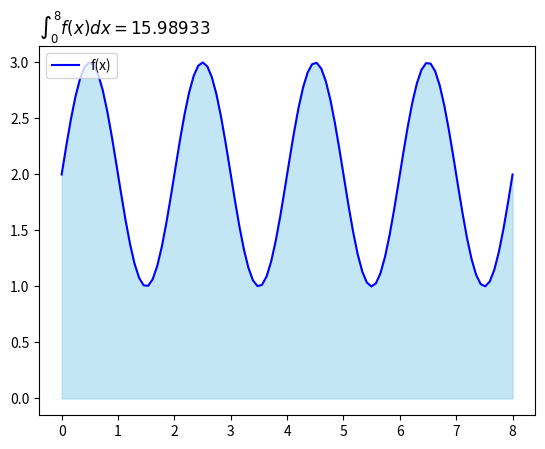

Write the Python code that produced this figure.
# import math
import numpy as np
import matplotlib.pyplot as plt

def simpson(x_0:float, x_n:float, func, n:int=100, plot:bool=True) -> float:
  """  
  Find the definite integral using the simpson's rule
  Params:
    x_0: Lower limit of integration
    x_n: Upper limit of integration
    func: The integrand as a function of x
    n: Number of sub intervals. Defaults to `n` = 100
  Returns:
    The definite integral of func
  """
  # Cannot use the simpson's rule unless n is a even integer
  if n % 2:
    raise ValueError("n must be devisable by 2")
  h = (x_n - x_0) / n; #  Number of sub intervals
  result = func(x_0) + func(x_n) # First and last value
  # Simpson's rule
  for i, x_i in enumerate(np.arange(x_0 + h, x_n, h)):
    result += 2 * func(x_i) if not i % 2 else 4 * func(x_i)
  result = h / 3 * result
  if plot:
    plot_f(x_0, x_n, func, result)
  return result

def plot_f(x_0:float, x_n:float, func, result:float, n:int=100):
  """
  Plot the function in a window
  Need to have matplotlib installed
  """
  x = np.linspace(x_0, x_n, n)
  y = func(x)
  plt.plot(x, y, "-b", label="f(x)")
  plt.title(f"$\int^{x_n}_{x_0}f(x)dx={result:.5f}$", loc = 'left')
  plt.legend(loc="upper left")
  plt.fill_between(x, y, color="skyblue", alpha=0.5)
  plt.show()

def f(x:float) ->float:
  """
  Any math function, helper to simpson()
  """
  return np.sin(np.pi*x)+2

def main():
  print(simpson(0, 8, f, 1000))

if __name__ == "__main__":
  main()